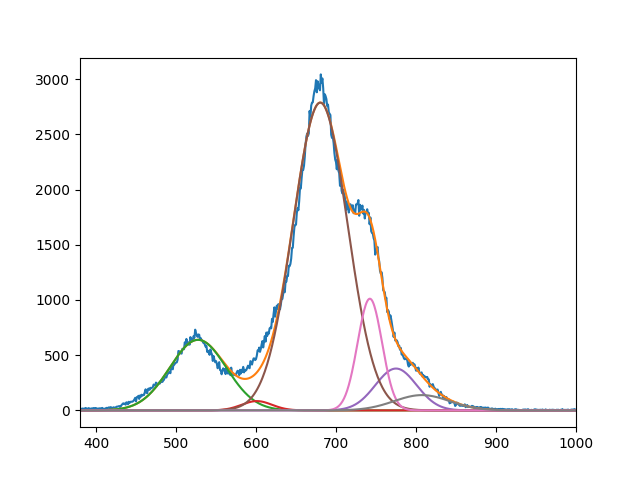

Source data for this figure (header and first rows):
6.390527634709476388e+02, 8.435496477816509753e+01, 2.787343277709973336e+03, 3.790786857685563973e+02, 1.011610748851585072e+03, 1.385906725926671754e+02
5.275456598382050970e+02, 6.009999205443737083e+02, 6.803278788912116397e+02, 7.749997663511163637e+02, 7.423014432141185353e+02, 8.074167770070796450e+02
4.999999999999999289e+01, 2.680708844772634691e+01, 4.820312037638563396e+01, 3.636808022105051208e+01, 2.159071956593082220e+01, 4.917700773866193487e+01
